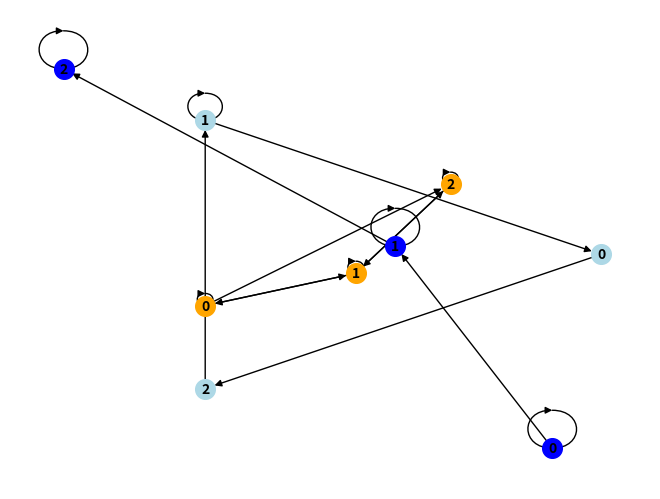
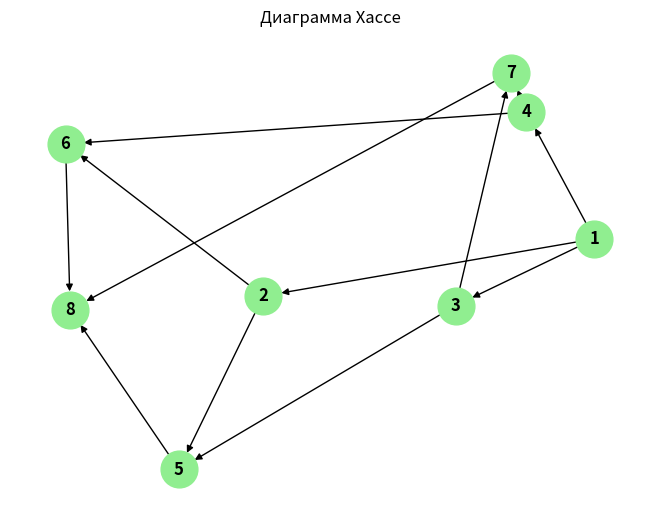

Recreate these plots in Python, in order.
import numpy as np
def boolean_matrix_multiplication(A, B):
    # Применяем логическое умножение строк и столбцов матриц с помощью операций AND и OR
    return np.logical_and.reduce(A[:, :, np.newaxis] | B[np.newaxis, :, :], axis=1)

# Пример использования
A = np.array([[0, 0], [0, 1]])
B = np.array([[1, 0], [1, 0]])
C = boolean_matrix_multiplication(A, B)
print(C)

def bul_umn(M1, M2):
    A = np.array(M1)
    B = np.array(M2)
    C = (A @ B > 0).astype(int)
    return C

# По заданным бинарным отношениям строятся графы объединения, пересечения и композиции бинарных отношений

from scipy.sparse import csr_array
from scipy.sparse.csgraph import floyd_warshall
import networkx as nx
import matplotlib.pyplot as plt
import numpy as np


def bul_umn(M1, M2):# булево умножение двух матриц M1 и M2
    A = np.array(M1)
    B = np.array(M2)
    C = (A @ B > 0).astype(int)
    return C

def bul_slozh(M1, M2):
    A = np.array(M1)
    B = np.array(M2)
    C = (A + B > 0).astype(int)
    return C


k=[1, 2, 3]

r1=[(1,1),(2,2), (3,3), (1,2), (2,3)]
r2=[(3,2),(1,3),(2,1), (2,2)]


n = 3
BB = np.zeros((n, n))
CC = np.zeros((n, n))

for t in r1:
    BB[t[0] - 1][t[1] - 1] = 1

for t in r2:
    CC[t[0] - 1][t[1] - 1] = 1

print("Матрица смежности графа G1", BB)
print("Матрица смежности графа G2", CC)
N3 = bul_umn(BB, CC)
print("Матрица смежности графа композиции G1 и G2", N3)
N4 = bul_slozh(BB, CC)

print("Матрица смежности графа объединения G1 и G2", N4)
N5 = BB*CC
print("Матрица смежности графа пересечения G1 и G2", N5)


G1 = nx.DiGraph(np.matrix(BB))
G2 = nx.DiGraph(np.matrix(CC))
G3 = nx.DiGraph(np.matrix(N3))
G4 = nx.DiGraph(np.matrix(N4))
G5 = nx.DiGraph(np.matrix(N5))

pos1 = nx.spring_layout(G1, scale=100000,center=[0, 0])
pos2 = nx.circular_layout(G2, scale=80000,center=[30, 40])
pos3 = nx.spectral_layout(G3, scale=50000,center=[300, 400])
pos4 = nx.spiral_layout(G4, scale=40000,center=[35, 4])
pos5 = nx.spring_layout(G5, scale=60000,center=[3000, 477])


nx.draw(G1, pos=pos1, with_labels=True, node_size=200, arrows=True, node_color="blue",font_size=10,font_weight="bold")
nx.draw(G2, pos=pos2,with_labels=True, node_size=200, arrows=True, node_color="lightblue",font_size=10,font_weight="bold")
#nx.draw(G3, with_labels=True, pos=pos3, node_size=200, arrows=True, node_color="red",font_size=10,font_weight="bold")
nx.draw(G4, with_labels=True, node_size=200,pos=pos4, arrows=True, node_color="orange",font_size=10,font_weight="bold")
#nx.draw(G5, with_labels=True, node_size=200,pos=pos5, arrows=True,node_color="green",font_size=10,font_weight="bold")
plt.show()
#-------
import numpy as np
import networkx as nx
import matplotlib.pyplot as plt

def plot_hasse(matrix):
    n = len(matrix)
    G = nx.DiGraph()

    for i in range(n):
        for j in range(n):
            if matrix[i][j] == 1:
                is_cover = True
                for k in range(n):
                    if matrix[i][k] == 1 and matrix[k][j] == 1:
                        if k != i and k != j:
                            is_cover = False
                if is_cover:
                    G.add_edge(i+1, j+1)

    pos = nx.spring_layout(G)
    nx.draw(G, pos, with_labels=True, node_size=700,
            node_color="lightgreen", arrows=True,
            font_weight="bold")
    plt.title("Диаграмма Хассе")
    plt.show()


data = np.array([
    [0, 1, 1, 1, 0, 0, 0,0],
    [0, 0, 0, 0, 1, 1, 0,0],
    [0, 0, 0, 0, 1, 0, 1,0],
    [0, 0, 0, 0, 0, 1, 1,0],
    [0, 0, 0, 0, 0, 0, 0,1],
    [0, 0, 0, 0, 0, 0, 0,1],
    [0, 0, 0, 0, 0, 0, 0,1],
    [0, 0, 0, 0, 0, 0, 0,0]
])

plot_hasse(data)
